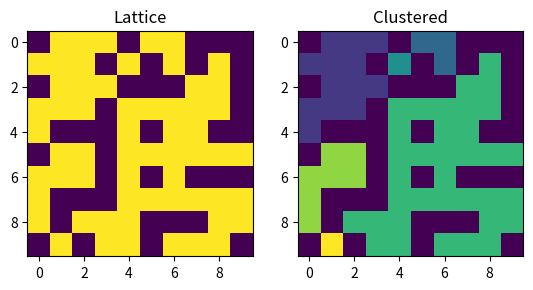

Python code for this plot:
from itertools import product
from matplotlib import pyplot as plt
from numpy import zeros
from numpy.random import randint


class ConnectedComponents:
    def __init__(self, size):
        self.root = [i for i in range(size)]

    def find(self, x):
        while x != self.root[x]:
            x = self.root[x]
        return x
		
    def join(self, x, y):
        rootX = self.find(x)
        rootY = self.find(y)
        if rootX != rootY:
            self.root[rootY] = rootX

    def is_connected(self, x, y):
        return self.find(x) == self.find(y)


def minimize_labels(labels):
    labels_encountered = []

    for i, j in product(range(len(labels)), repeat=2):
        if labels[i][j] > 0 and labels[i][j] not in labels_encountered:
            labels_encountered.append(labels[i][j])

    for i, j in product(range(len(labels)), repeat=2):
        if labels[i][j] > 0:
            labels[i][j] = labels_encountered.index(labels[i][j]) + 1


def label_clusters(lattice):
    length = len(lattice)
    labels = zeros((length, length), dtype=int)
    cc = ConnectedComponents(length * length // 2)
    current_equivalence = 1

    for i, j in product(range(length), repeat=2):
        if lattice[i][j]:
            current_value = lattice[i][j]
            if j - 1 > -1:
                left_value, left_label = lattice[i][j - 1], labels[i][j - 1]
            else:
                left_value, left_label = None, None
            if i - 1 > -1:
                top_value, top_label = lattice[i - 1][j], labels[i - 1][j]
            else:
                top_value, top_label = None, None
            
            if top_value == current_value and left_value == current_value:
                if top_label == left_label:
                    labels[i][j] = top_label
                else:
                    labels[i][j] = min(top_label, left_label)
                    cc.join(top_label, left_label)
            elif top_value != current_value and left_value == current_value:
                labels[i][j] = left_label
            elif left_value != current_value and top_value == current_value:
                labels[i][j] = top_label
            elif left_value != current_value and top_value != current_value:
                labels[i][j] = current_equivalence
                current_equivalence += 1

    for i, j in product(range(length), repeat=2):
        labels[i][j] = cc.find(labels[i][j])

    minimize_labels(labels)
    return labels    


if __name__ == '__main__':
    lattice = randint(0, 2, (10, 10))
    labels = label_clusters(lattice)

    plt.subplot(1, 2, 1)
    plt.title("Lattice")
    plt.imshow(lattice)
    plt.subplot(1, 2, 2)
    plt.title("Clustered")
    plt.imshow(labels)
    plt.show()